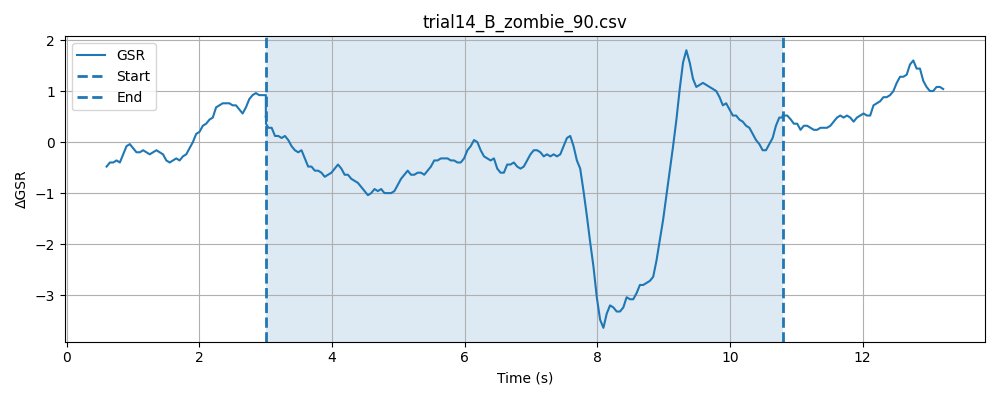

Data behind this chart, as committed beside it:
timestamp, elapsed_sec, gsr_raw, phase
1777619278, 0.009668, 1366, baseline
1777619278, 0.05985, 1367, baseline
1777619278, 0.1098, 1367, baseline
1777619278, 0.1599, 1368, baseline
1777619278, 0.2098, 1366, baseline
1777619278, 0.26, 1365, baseline
1777619278, 0.3101, 1367, baseline
1777619278, 0.36, 1367, baseline
1777619278, 0.4102, 1369, baseline
1777619278, 0.4602, 1369, baseline
1777619278, 0.5102, 1367, baseline
1777619278, 0.5602, 1370, baseline
1777619278, 0.61, 1372, baseline
1777619278, 0.6599, 1369, baseline
1777619278, 0.7099, 1369, baseline
1777619279, 0.76, 1370, baseline
1777619279, 0.81, 1368, baseline
1777619279, 0.8602, 1370, baseline
1777619279, 0.9102, 1368, baseline
1777619279, 0.9603, 1367, baseline
1777619279, 1.01, 1367, baseline
1777619279, 1.06, 1369, baseline
1777619279, 1.11, 1367, baseline
1777619279, 1.16, 1368, baseline
1777619279, 1.21, 1368, baseline
1777619279, 1.26, 1368, baseline
1777619279, 1.31, 1367, baseline
1777619279, 1.36, 1368, baseline
1777619279, 1.41, 1367, baseline
1777619279, 1.46, 1370, baseline
1777619279, 1.51, 1369, baseline
1777619279, 1.561, 1368, baseline
1777619279, 1.611, 1365, baseline
1777619279, 1.661, 1367, baseline
1777619279, 1.711, 1369, baseline
1777619280, 1.761, 1368, baseline
1777619280, 1.811, 1369, baseline
1777619280, 1.861, 1371, baseline
1777619280, 1.911, 1370, baseline
1777619280, 1.961, 1370, baseline
1777619280, 2.011, 1369, baseline
1777619280, 2.061, 1367, baseline
1777619280, 2.111, 1367, baseline
1777619280, 2.161, 1367, baseline
1777619280, 2.211, 1368, baseline
1777619280, 2.261, 1368, baseline
1777619280, 2.311, 1368, baseline
1777619280, 2.361, 1369, baseline
1777619280, 2.411, 1369, baseline
1777619280, 2.461, 1371, baseline
1777619280, 2.511, 1371, baseline
1777619280, 2.561, 1371, baseline
1777619280, 2.611, 1369, baseline
1777619280, 2.661, 1370, baseline
1777619280, 2.711, 1371, baseline
1777619281, 2.761, 1371, baseline
1777619281, 2.811, 1369, baseline
1777619281, 2.861, 1370, baseline
1777619281, 2.911, 1368, baseline
1777619281, 2.961, 1370, baseline
... 227 more rows
